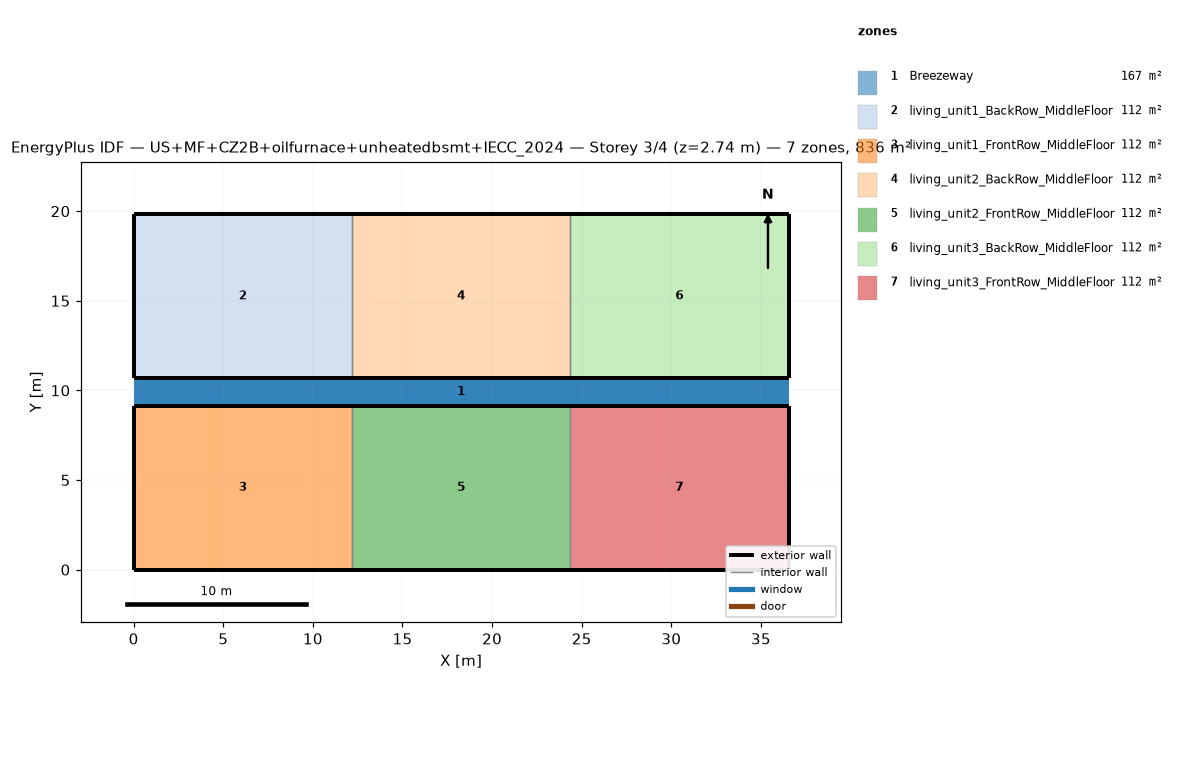
=== STOREY PLAN SPEC (per zone: floor XY polygon, exterior-wall plan segments, windows/doors) ===
zone 1: Breezeway  (167.0 m²)
  floor: (36.54, 9.16) (0.00, 9.16) (0.00, 10.68) (36.54, 10.68)
  floor: (36.54, 9.16) (0.00, 9.16) (0.00, 10.68) (36.54, 10.68)
  floor: (36.54, 9.16) (0.00, 9.16) (0.00, 10.68) (36.54, 10.68)
zone 2: living_unit1_BackRow_MiddleFloor  (111.5 m²)
  floor: (12.18, 10.68) (0.00, 10.68) (0.00, 19.84) (12.18, 19.84)
  exterior wall: (0.00, 10.68) – (12.18, 10.68)  [12.2 m]
  exterior wall: (12.18, 19.84) – (0.00, 19.84)  [12.2 m]
  exterior wall: (0.00, 19.84) – (0.00, 10.68)  [9.2 m]
  interior walls: 1
zone 3: living_unit1_FrontRow_MiddleFloor  (111.5 m²)
  floor: (12.18, 0.00) (0.00, 0.00) (0.00, 9.16) (12.18, 9.16)
  exterior wall: (0.00, 0.00) – (12.18, 0.00)  [12.2 m]
  exterior wall: (12.18, 9.16) – (0.00, 9.16)  [12.2 m]
  exterior wall: (0.00, 9.16) – (0.00, 0.00)  [9.2 m]
  interior walls: 1
zone 4: living_unit2_BackRow_MiddleFloor  (111.5 m²)
  floor: (24.36, 10.68) (12.18, 10.68) (12.18, 19.84) (24.36, 19.84)
  exterior wall: (12.18, 10.68) – (24.36, 10.68)  [12.2 m]
  exterior wall: (24.36, 19.84) – (12.18, 19.84)  [12.2 m]
  interior walls: 2
zone 5: living_unit2_FrontRow_MiddleFloor  (111.5 m²)
  floor: (24.36, 0.00) (12.18, 0.00) (12.18, 9.16) (24.36, 9.16)
  exterior wall: (12.18, 0.00) – (24.36, 0.00)  [12.2 m]
  exterior wall: (24.36, 9.16) – (12.18, 9.16)  [12.2 m]
  interior walls: 2
zone 6: living_unit3_BackRow_MiddleFloor  (111.5 m²)
  floor: (36.54, 10.68) (24.36, 10.68) (24.36, 19.84) (36.54, 19.84)
  exterior wall: (24.36, 10.68) – (36.54, 10.68)  [12.2 m]
  exterior wall: (36.54, 10.68) – (36.54, 19.84)  [9.2 m]
  exterior wall: (36.54, 19.84) – (24.36, 19.84)  [12.2 m]
  interior walls: 1
zone 7: living_unit3_FrontRow_MiddleFloor  (111.5 m²)
  floor: (36.54, 0.00) (24.36, 0.00) (24.36, 9.16) (36.54, 9.16)
  exterior wall: (24.36, 0.00) – (36.54, 0.00)  [12.2 m]
  exterior wall: (36.54, 0.00) – (36.54, 9.16)  [9.2 m]
  exterior wall: (36.54, 9.16) – (24.36, 9.16)  [12.2 m]
  interior walls: 1

=== DERIVED (storey summary) ===
Building: US+MF+CZ2B+oilfurnace+unheatedbsmt+IECC_2024
Storey: 3 of 4  (floor level z = 2.74 m)
Storey gross floor area: 836.2 m²
Zones on this storey: 7
  - Breezeway: floor 167.0 m²
  - living_unit1_BackRow_MiddleFloor: floor 111.5 m²; exterior wall 33.5 m (86.9 m²); WWR 0.0%
  - living_unit1_FrontRow_MiddleFloor: floor 111.5 m²; exterior wall 33.5 m (86.9 m²); WWR 0.0%
  - living_unit2_BackRow_MiddleFloor: floor 111.5 m²; exterior wall 24.4 m (63.1 m²); WWR 0.0%
  - living_unit2_FrontRow_MiddleFloor: floor 111.5 m²; exterior wall 24.4 m (63.1 m²); WWR 0.0%
  - living_unit3_BackRow_MiddleFloor: floor 111.5 m²; exterior wall 33.5 m (86.9 m²); WWR 0.0%
  - living_unit3_FrontRow_MiddleFloor: floor 111.5 m²; exterior wall 33.5 m (86.9 m²); WWR 0.0%
Zone adjacency (shared interzone walls):
  - living_unit1_BackRow_MiddleFloor ↔ living_unit2_BackRow_MiddleFloor
  - living_unit1_FrontRow_MiddleFloor ↔ living_unit2_FrontRow_MiddleFloor
  - living_unit2_BackRow_MiddleFloor ↔ living_unit3_BackRow_MiddleFloor
  - living_unit2_FrontRow_MiddleFloor ↔ living_unit3_FrontRow_MiddleFloor